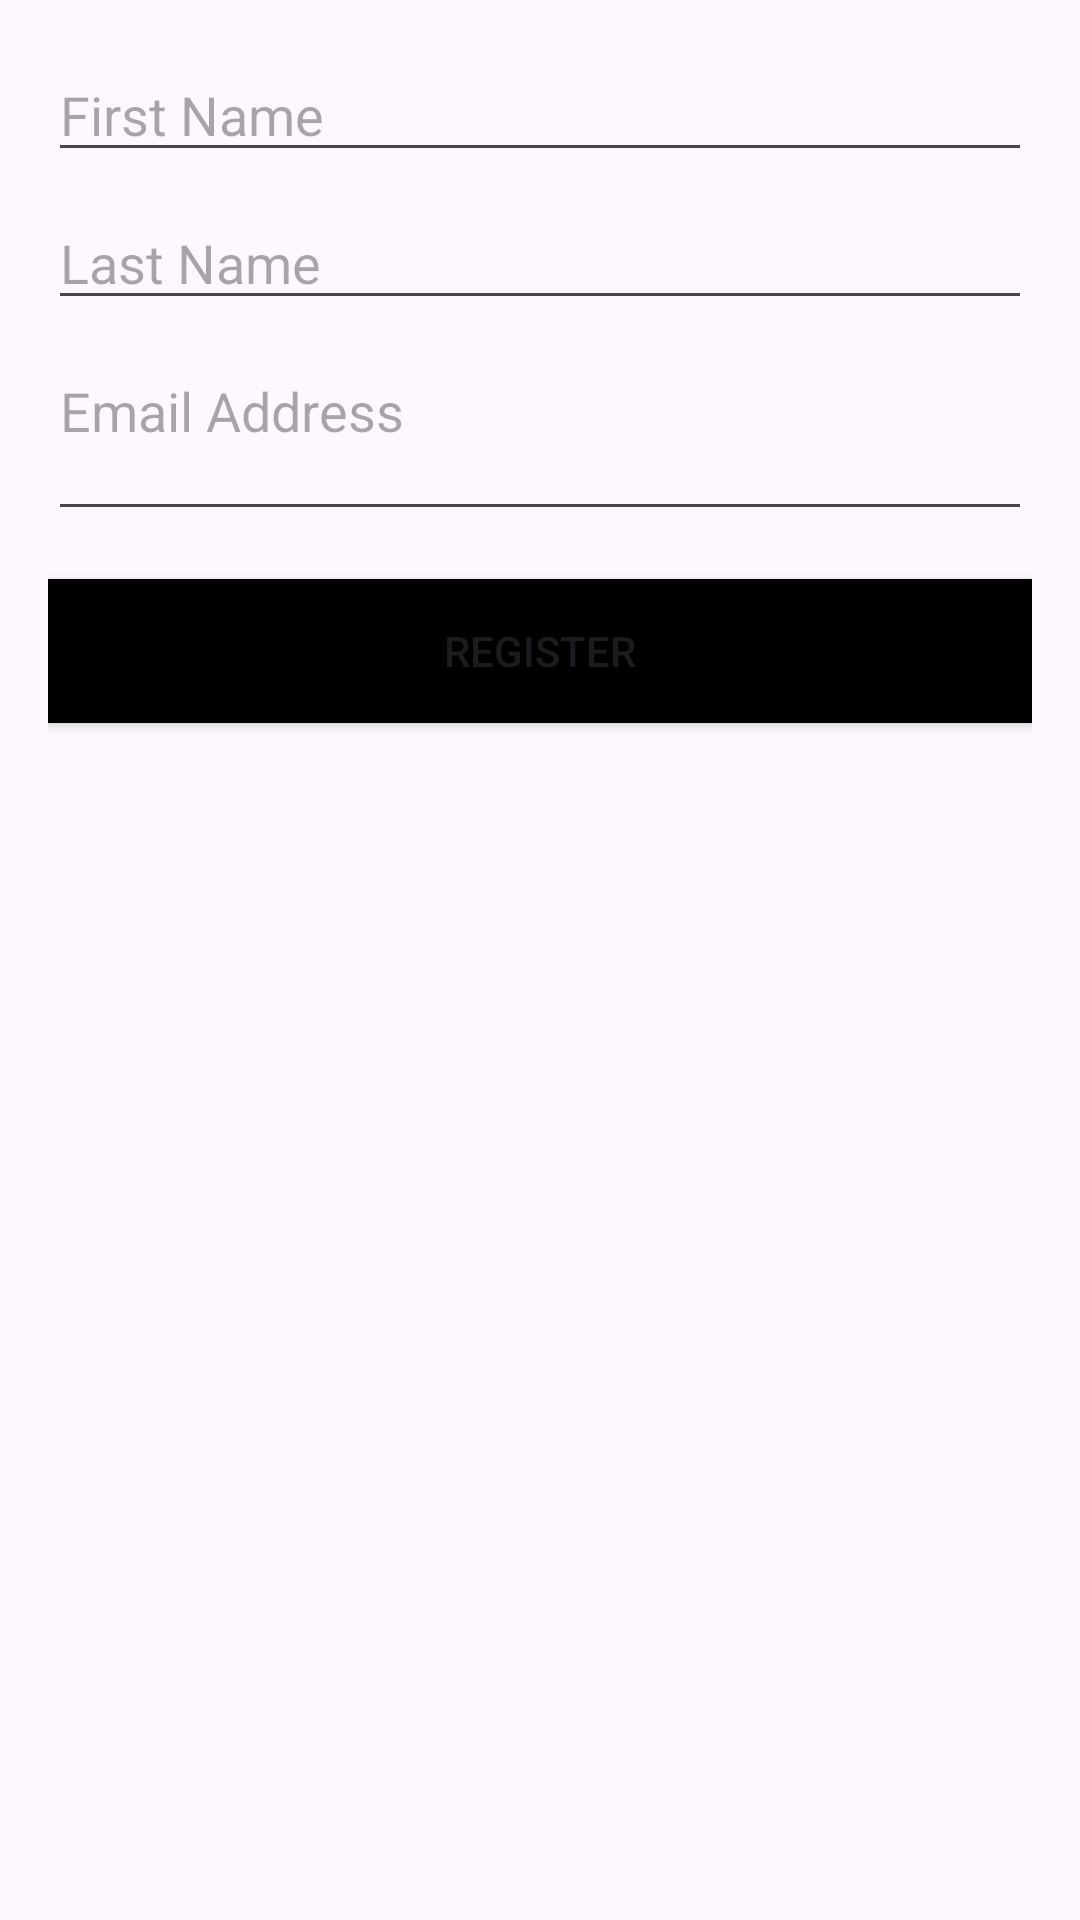

Android layout source for this screen:
<!-- AndroidManifest.xml: application theme Theme.SimpleXML -->
<!-- res/layout/activity_main.xml -->
<?xml version="1.0" encoding="utf-8"?>
<LinearLayout xmlns:android="http://schemas.android.com/apk/res/android"
    xmlns:app="http://schemas.android.com/apk/res-auto"
    xmlns:tools="http://schemas.android.com/tools"
    android:id="@+id/main"
    android:layout_width="match_parent"
    android:layout_height="match_parent"
    android:orientation="vertical"
    android:padding="16dp"
    tools:context=".MainActivity">

    <EditText
        android:id="@+id/etfname"
        android:layout_width="match_parent"
        android:layout_height="wrap_content"
        android:hint="@string/first_name"
        android:layout_marginBottom="8dp" />

    <EditText
        android:id="@+id/etlname"
        android:layout_width="match_parent"
        android:layout_height="wrap_content"
        android:hint="@string/last_name"
        android:layout_marginBottom="8dp" />

    <EditText
        android:id="@+id/etemail"
        android:layout_width="match_parent"
        android:layout_height="wrap_content"
        android:hint="@string/email_address"
        android:layout_marginBottom="16dp" />

    <Button
        android:id="@+id/btnregister"
        android:layout_width="match_parent"
        android:layout_height="wrap_content"
        android:layout_gravity="center"
        android:background="@color/black"
        android:text="@string/register"/>
</LinearLayout>
<!-- resources referenced by this layout -->
<resources>
  <color name="black">#FF000000</color>
  <string name="email_address">Email Address\n</string>
  <string name="first_name">First Name</string>
  <string name="last_name">Last Name</string>
  <string name="register">Register</string>
  <style name="Theme.SimpleXML" parent="Base.Theme.SimpleXML" />
  <style name="Base.Theme.SimpleXML" parent="Theme.Material3.DayNight.NoActionBar">
          
          
      </style>
</resources>
